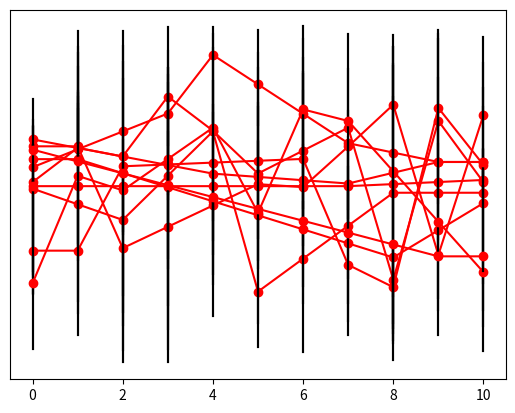

Write Python code to recreate this figure.

import random
import matplotlib.pyplot as plt

# Basic checkers

def check_problem(n, l, u):
    assert len(l) == n
    assert len(u) == n
    for lb, ub in zip(l, u):
        assert lb <= ub

def check_solution(n, l, u, x, tol=1.0e-12):
    check_problem(n, l, u)
    for i in range(n):
        assert x[i] >= l[i] - tol
        assert x[i] <= u[i] + tol
        if i == 0:
            avg = x[1]
        elif i == n-1:
            avg = x[n-2]
        else:
            avg = 0.5 * (x[i-1] + x[i+1])
        if x[i] <= l[i] + tol:
            assert x[i] >= avg - tol
        elif x[i] >= u[i] - tol:
            assert x[i] <= avg + tol
        else:
            assert abs(x[i] - avg) <= tol

# Generate a random instance

def random_problem(n):
    l = [0.0 for i in range(n)]
    u = [0.0 for i in range(n)]
    for i in range(n):
        a = random.random()
        b = random.random()
        l[i] = min(a, b)
        u[i] = max(a, b)
    return (l, u)

# Solve the instance and return the values

def solve(n, l, u):
    check_problem(n, l, u)
    x = solve_core(n, l, u)
    check_solution(n, l, u, x)
    return x

# Special case for the first breakpoint

def find_first_breakpoint(n, l, u):
    """
    Find the first point where the solution departs from a constant line
    """
    lb = -float("inf")
    ub = float("inf")
    lb_ind = -1
    ub_ind = -1
    for i in range(n):
        new_lb = l[i]
        new_ub = u[i]
        assert new_lb <= new_ub
        if new_lb > ub:
            return ub_ind, ub
        if new_ub < lb:
            return lb_ind, lb
        if new_ub < ub:
            ub_ind = i
            ub = new_ub
        if new_lb > lb:
            lb_ind = i
            lb = new_lb
    # No breakpoint found: the optimal solution is a straight line
    return n-1, 0.5 * (lb + ub)

# Special case for the last breakpoint

def find_last_breakpoint(n, l, u):
    """
    Find the point where the solution returns to a constant line
    """
    k, val = find_first_breakpoint(n, list(reversed(l)), list(reversed(u)))
    return n-1-k, val

# General case to find a breakpoint

def find_next_breakpoint(n, l, u, bp, bp_val, last_bp, last_bp_val):
    """
    Find the next breakpoint in the solution
    """
    lb_slope = -float("inf")
    ub_slope = float("inf")
    l_bp_ind = -1
    u_bp_ind = -1
    for i in range(bp+1, last_bp+1):
        # Special case for the last breakpoint, as there is a straight line afterwards
        lb = l[i] if i != last_bp else last_bp_val
        ub = u[i] if i != last_bp else last_bp_val
        new_lb_slope = (lb - bp_val) / (i-bp)
        new_ub_slope = (ub - bp_val) / (i-bp)
        if new_lb_slope > ub_slope:
            return u_bp_ind, u[u_bp_ind]
        if new_ub_slope < lb_slope:
            return l_bp_ind, l[l_bp_ind]
        if new_ub_slope < ub_slope:
            u_bp_ind = i
            ub_slope = new_ub_slope
        if new_lb_slope > lb_slope:
            l_bp_ind = i
            lb_slope = new_lb_slope
    # No breakpoint found: the solution will go back to a straight line at the last breakpoint
    return last_bp, last_bp_val

def solve_core(n, l, u):
    x = [None for i in range(n)]
    first_bp, first_bp_val = find_first_breakpoint(n, l, u)
    for i in range(first_bp+1):
        x[i] = first_bp_val
    if first_bp == n-1:
        return x
    last_bp, last_bp_val = find_last_breakpoint(n, l, u)
    for i in range(last_bp, n):
        x[i] = last_bp_val
    bp = first_bp
    bp_val = first_bp_val
    while bp < last_bp:
        next_bp, next_bp_val = find_next_breakpoint(n, l, u, bp, bp_val, last_bp, last_bp_val)
        for i in range(bp+1, next_bp+1):
            x[i] = ((next_bp - i) * bp_val + (i - bp) * next_bp_val) / (next_bp - bp)
        bp = next_bp
        bp_val = next_bp_val
    return x

def draw_problem(n, l, u, x):
    for i in range(n):
        plt.plot([i, i], [l[i], u[i]], color='black')
    plt.gca().get_yaxis().set_visible(False)
    plt.show()
    for i in range(n):
        plt.plot([i, i], [l[i], u[i]], color='black')
    plt.gca().get_yaxis().set_visible(False)
    plt.plot(x, color='red', marker='o')
    plt.show()

n = 11
for i in range(10):
    l, u = random_problem(n)
    x = solve(n, l, u)
    draw_problem(n, l, u, x)
